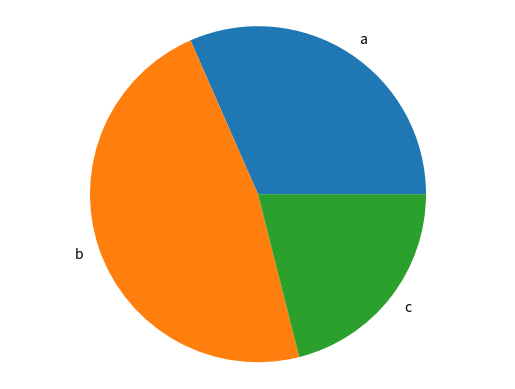

Reproduce this figure in Python.
#Se importa la libraría. Como el nombre es complicado, se debe hacer con un alias
#matplotlib no es una librería que viene con python, sino que la hizo la comunidad. Se debe instalar
#En la terminal, se debe secribir pip install matplotlib
import matplotlib.pyplot as plt

def generate_bar_chart(labels,values):
    #fig y las coordenadas de la gráfica
    fig, ax = plt.subplots()
    #Gráfica de barras
    ax.bar(labels,values)
    plt.show()

def generate_pie_chart(labels,values):
    fig, ax = plt.subplots()
    ax.pie(values, labels = labels)
    ax.axis('equal')
    plt.show()


if __name__ == '__main__':
    labels = ['a','b','c']
    values = [60, 90, 40]
    #generate_bar_chart(labels,values)
    generate_pie_chart(labels,values)
